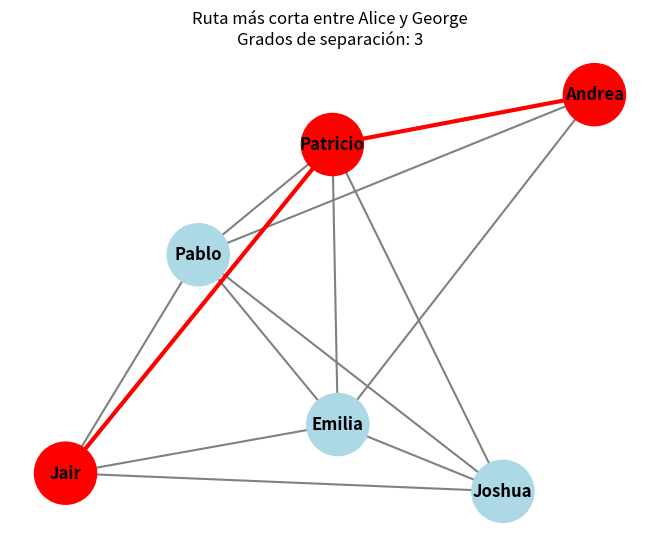

Reproduce this figure in Python.
from collections import deque
import networkx as nx
import matplotlib.pyplot as plt

def bfs_social(grafo, inicio, objetivo):
    cola = deque()
    cola.append((inicio, [inicio]))
    visitados = set()
    visitados.add(inicio)
    while cola:
        usuario_actual, camino = cola.popleft()
        if usuario_actual == objetivo:
            return camino
        for amigo in grafo.get(usuario_actual, []):
            if amigo not in visitados:
                visitados.add(amigo)
                cola.append((amigo, camino + [amigo]))
    return None

# Definir el grafo
grafo = {
    "Patricio": ["Pablo", "Jair", "Emilia", "Joshua", "Andrea"],
    "Pablo": ["Patricio", "Jair", "Emilia", "Andrea" ],
    "Jair": ["Patricio", "Emilia", "Joshua"],
    "Emilia": ["Patricio", "Pablo", "Jair", "Joshua", "Andrea"],
    "Joshua": ["Patricio", "Pablo", "Jair", "Emilia"],
    "Andrea": ["Patricio", "Emilia"  ]
}

inicio = "Jair"
objetivo = "Andrea"
camino = bfs_social(grafo, inicio, objetivo)

# Crear el gráfico
G = nx.Graph()
for nodo, vecinos in grafo.items():
    for vecino in vecinos:
        G.add_edge(nodo, vecino)

# Configurar colores
color_nodos = ["red" if nodo in camino else "lightblue" for nodo in G.nodes()]
color_aristas = ["red" if (camino[i], camino[i+1]) in G.edges() or (camino[i+1], camino[i]) in G.edges() else "black" 
                 for i in range(len(camino)-1)]

# Dibujar el grafo
pos = nx.spring_layout(G, seed=12)  # Posiciones consistentes
nx.draw(G, pos, with_labels=True, node_color=color_nodos, font_weight='bold', 
        edge_color='gray', width=1.5, node_size=2000)

# Resaltar la ruta
nx.draw_networkx_edges(G, pos, edgelist=[(camino[i], camino[i+1]) for i in range(len(camino)-1)],
                       edge_color="red", width=3)

plt.title("Ruta más corta entre Alice y George\nGrados de separación: 3")
plt.show()
